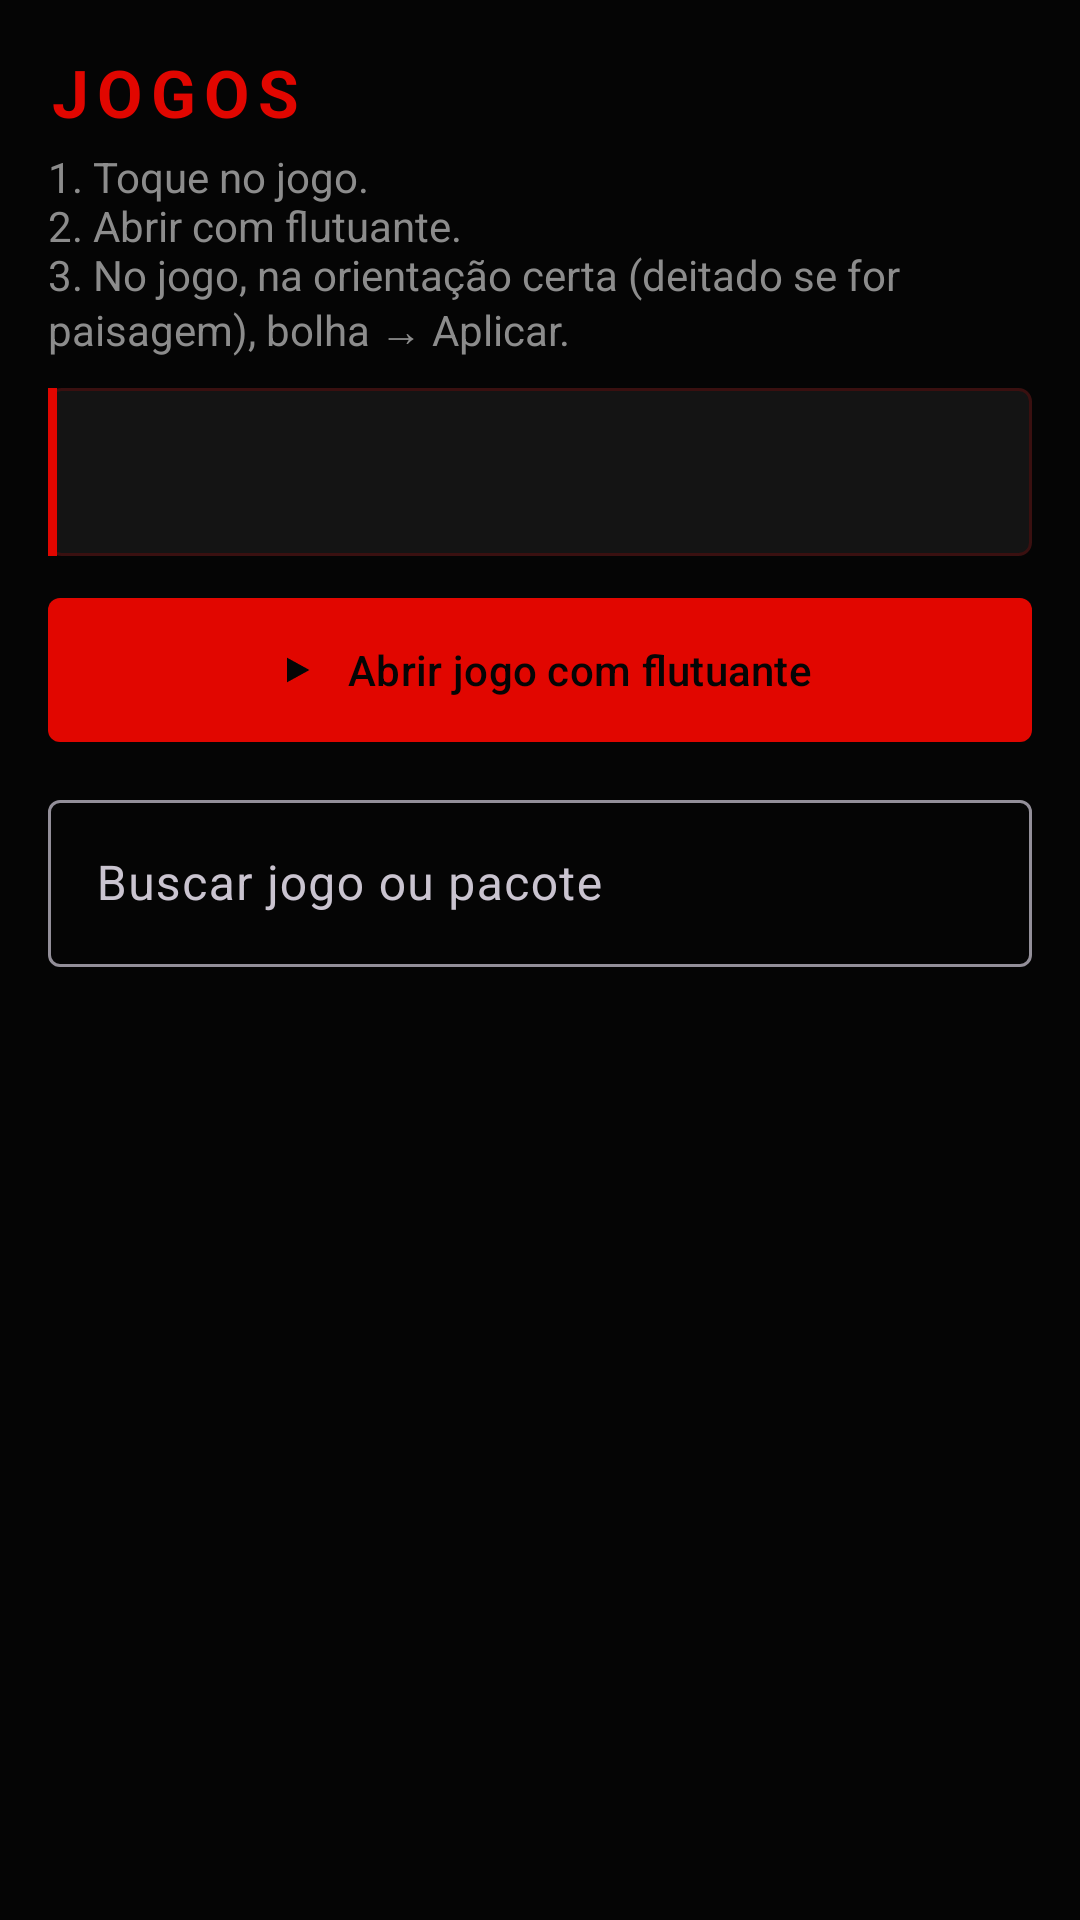

Android layout source for this screen:
<!-- AndroidManifest.xml: application theme Theme.Alongamento -->
<!-- res/layout/fragment_games.xml -->
<?xml version="1.0" encoding="utf-8"?>
<LinearLayout xmlns:android="http://schemas.android.com/apk/res/android"
    xmlns:app="http://schemas.android.com/apk/res-auto"
    android:layout_width="match_parent"
    android:layout_height="match_parent"
    android:background="@color/bg"
    android:orientation="vertical"
    android:padding="16dp">

    <TextView
        android:layout_width="wrap_content"
        android:layout_height="wrap_content"
        android:letterSpacing="0.12"
        android:text="@string/nav_games"
        android:textAllCaps="true"
        android:textColor="@color/neon"
        android:textSize="22sp"
        android:textStyle="bold" />

    <TextView
        android:layout_width="match_parent"
        android:layout_height="wrap_content"
        android:layout_marginTop="4dp"
        android:text="@string/games_hint"
        android:textColor="@color/muted" />

    <TextView
        android:id="@+id/txtSelected"
        android:layout_width="match_parent"
        android:layout_height="wrap_content"
        android:layout_marginTop="10dp"
        android:background="@drawable/bg_card"
        android:minHeight="56dp"
        android:padding="14dp"
        android:textColor="@color/text" />

    <com.google.android.material.button.MaterialButton
        android:id="@+id/btnOpenGame"
        android:layout_width="match_parent"
        android:layout_height="56dp"
        android:layout_marginTop="10dp"
        android:text="@string/open_with_overlay"
        app:cornerRadius="4dp"
        app:icon="@drawable/ic_play"
        app:iconGravity="textStart" />

    <com.google.android.material.textfield.TextInputLayout
        android:layout_width="match_parent"
        android:layout_height="wrap_content"
        android:layout_marginTop="10dp"
        android:hint="@string/hint_search">
        <com.google.android.material.textfield.TextInputEditText
            android:id="@+id/edtSearch"
            android:layout_width="match_parent"
            android:layout_height="wrap_content"
            android:imeOptions="actionSearch"
            android:inputType="text" />
    </com.google.android.material.textfield.TextInputLayout>

    <androidx.recyclerview.widget.RecyclerView
        android:id="@+id/recycler"
        android:layout_width="match_parent"
        android:layout_height="0dp"
        android:layout_marginTop="8dp"
        android:layout_weight="1"
        android:clipToPadding="false" />
</LinearLayout>
<!-- resources referenced by this layout -->
<resources>
  <color name="bg">#050505</color>
  <color name="muted">#8C8C8C</color>
  <color name="neon">#E10600</color>
  <color name="text">#F4F4F4</color>
  <!-- drawable bg_card (drawable) -->
  <?xml version="1.0" encoding="utf-8"?>
  <layer-list xmlns:android="http://schemas.android.com/apk/res/android">
      <item>
          <shape android:shape="rectangle">
              <solid android:color="@color/card" />
              <corners android:radius="4dp" />
              <stroke android:width="1dp" android:color="@color/stroke" />
          </shape>
      </item>
      <item
          android:width="3dp"
          android:gravity="start">
          <shape android:shape="rectangle">
              <solid android:color="@color/neon" />
          </shape>
      </item>
  </layer-list>
  <!-- drawable ic_play (drawable) -->
  <?xml version="1.0" encoding="utf-8"?>
  <vector xmlns:android="http://schemas.android.com/apk/res/android"
      android:width="24dp" android:height="24dp" android:viewportWidth="24" android:viewportHeight="24">
      <path android:fillColor="#070B10" android:pathData="M8,6.5v11l10,-5.5z"/>
  </vector>
  <string name="games_hint">1. Toque no jogo.\n2. Abrir com flutuante.\n3. No jogo, na orientação certa (deitado se for paisagem), bolha → Aplicar.</string>
  <string name="hint_search">Buscar jogo ou pacote</string>
  <string name="nav_games">Jogos</string>
  <string name="open_with_overlay">Abrir jogo com flutuante</string>
  <style name="Theme.Alongamento" parent="Theme.Material3.Dark.NoActionBar">
          <item name="colorPrimary">@color/neon</item>
          <item name="colorOnPrimary">@color/bg</item>
          <item name="colorSecondary">@color/cyan</item>
          <item name="colorOnSecondary">@color/bg</item>
          <item name="android:statusBarColor">@color/bg</item>
          <item name="android:navigationBarColor">@color/bg</item>
          <item name="android:windowBackground">@color/bg</item>
          <item name="android:textColor">@color/text</item>
          <item name="colorSurface">@color/card</item>
          <item name="colorOnSurface">@color/text</item>
      </style>
  <color name="card">#141414</color>
  <color name="stroke">#3A1010</color>
  <color name="cyan">#FF4D4D</color>
</resources>
